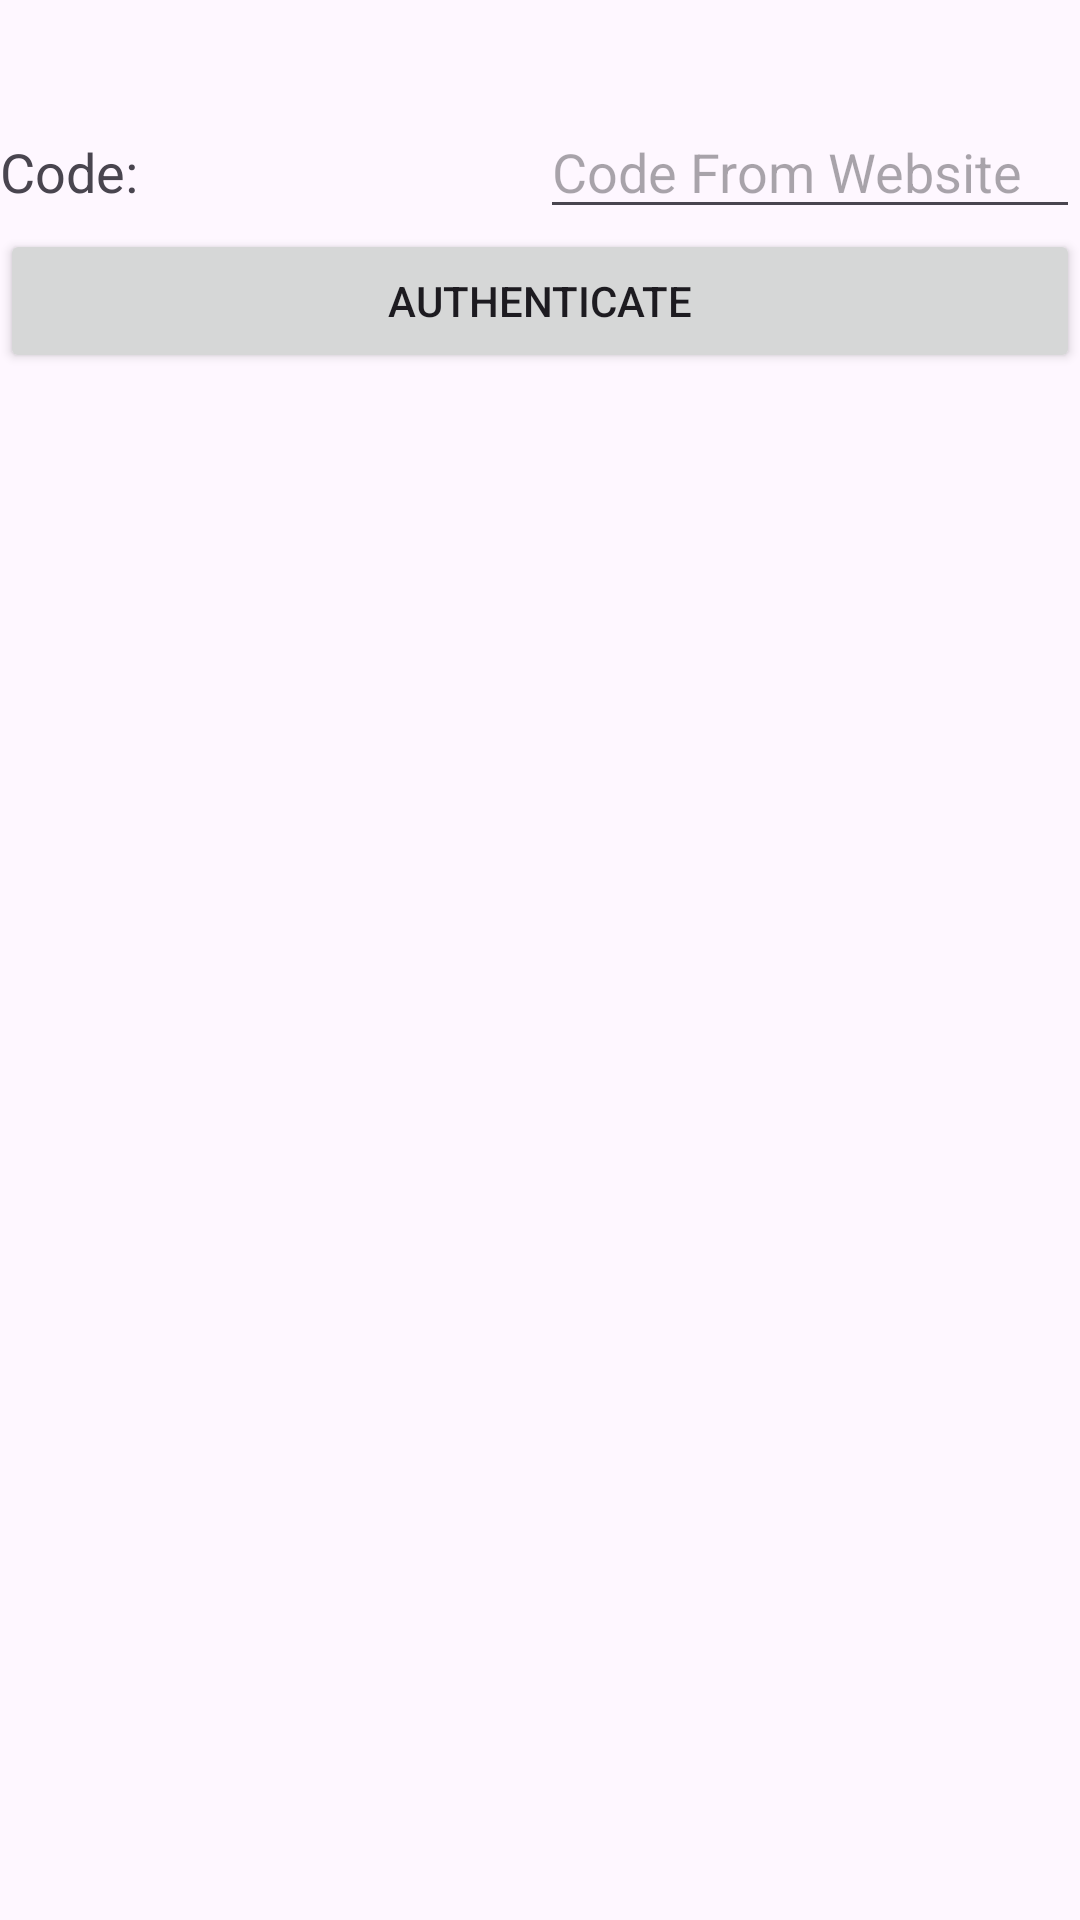

This screen was rendered from an Android layout file. Write that file and the resources it references.
<!-- AndroidManifest.xml: application theme Theme.BillSplitter -->
<!-- res/layout/stripe_connect.xml -->
<?xml version="1.0" encoding="utf-8"?>
<LinearLayout xmlns:android="http://schemas.android.com/apk/res/android"
    xmlns:app="http://schemas.android.com/apk/res-auto"
    xmlns:tools="http://schemas.android.com/tools"
    android:id="@+id/stripe_connect"
    android:orientation="vertical"
    android:layout_width="match_parent"
    android:layout_height="match_parent"
    tools:context=".activities.StripeConnect">

    <TextView
        android:layout_width="match_parent"
        android:layout_height="35dp"/>

    <LinearLayout
        android:layout_width="match_parent"
        android:layout_height="wrap_content"
        android:orientation="horizontal">

        <TextView
            android:layout_width="0dp"
            android:layout_height="wrap_content"
            android:layout_weight="0.5"
            android:text="@string/code"
            android:textAppearance="?android:attr/textAppearanceMedium" />

        <EditText
            android:id="@+id/code_text"
            android:layout_width="0dp"
            android:layout_height="wrap_content"
            android:layout_weight="0.5"
            android:hint="@string/codeHint"
            android:inputType="text"
            android:singleLine="true" />
    </LinearLayout>
    <Button
        android:layout_width="match_parent"
        android:layout_height="wrap_content"
        android:id="@+id/authentication"
        android:text="@string/authenticate"
        />
</LinearLayout>
<!-- resources referenced by this layout -->
<resources>
  <string name="authenticate">Authenticate</string>
  <string name="code">Code:</string>
  <string name="codeHint">Code From Website</string>
  <style name="Theme.BillSplitter" parent="Base.Theme.BillSplitter" />
  <style name="Base.Theme.BillSplitter" parent="Theme.Material3.DayNight">
          
          
      </style>
</resources>
